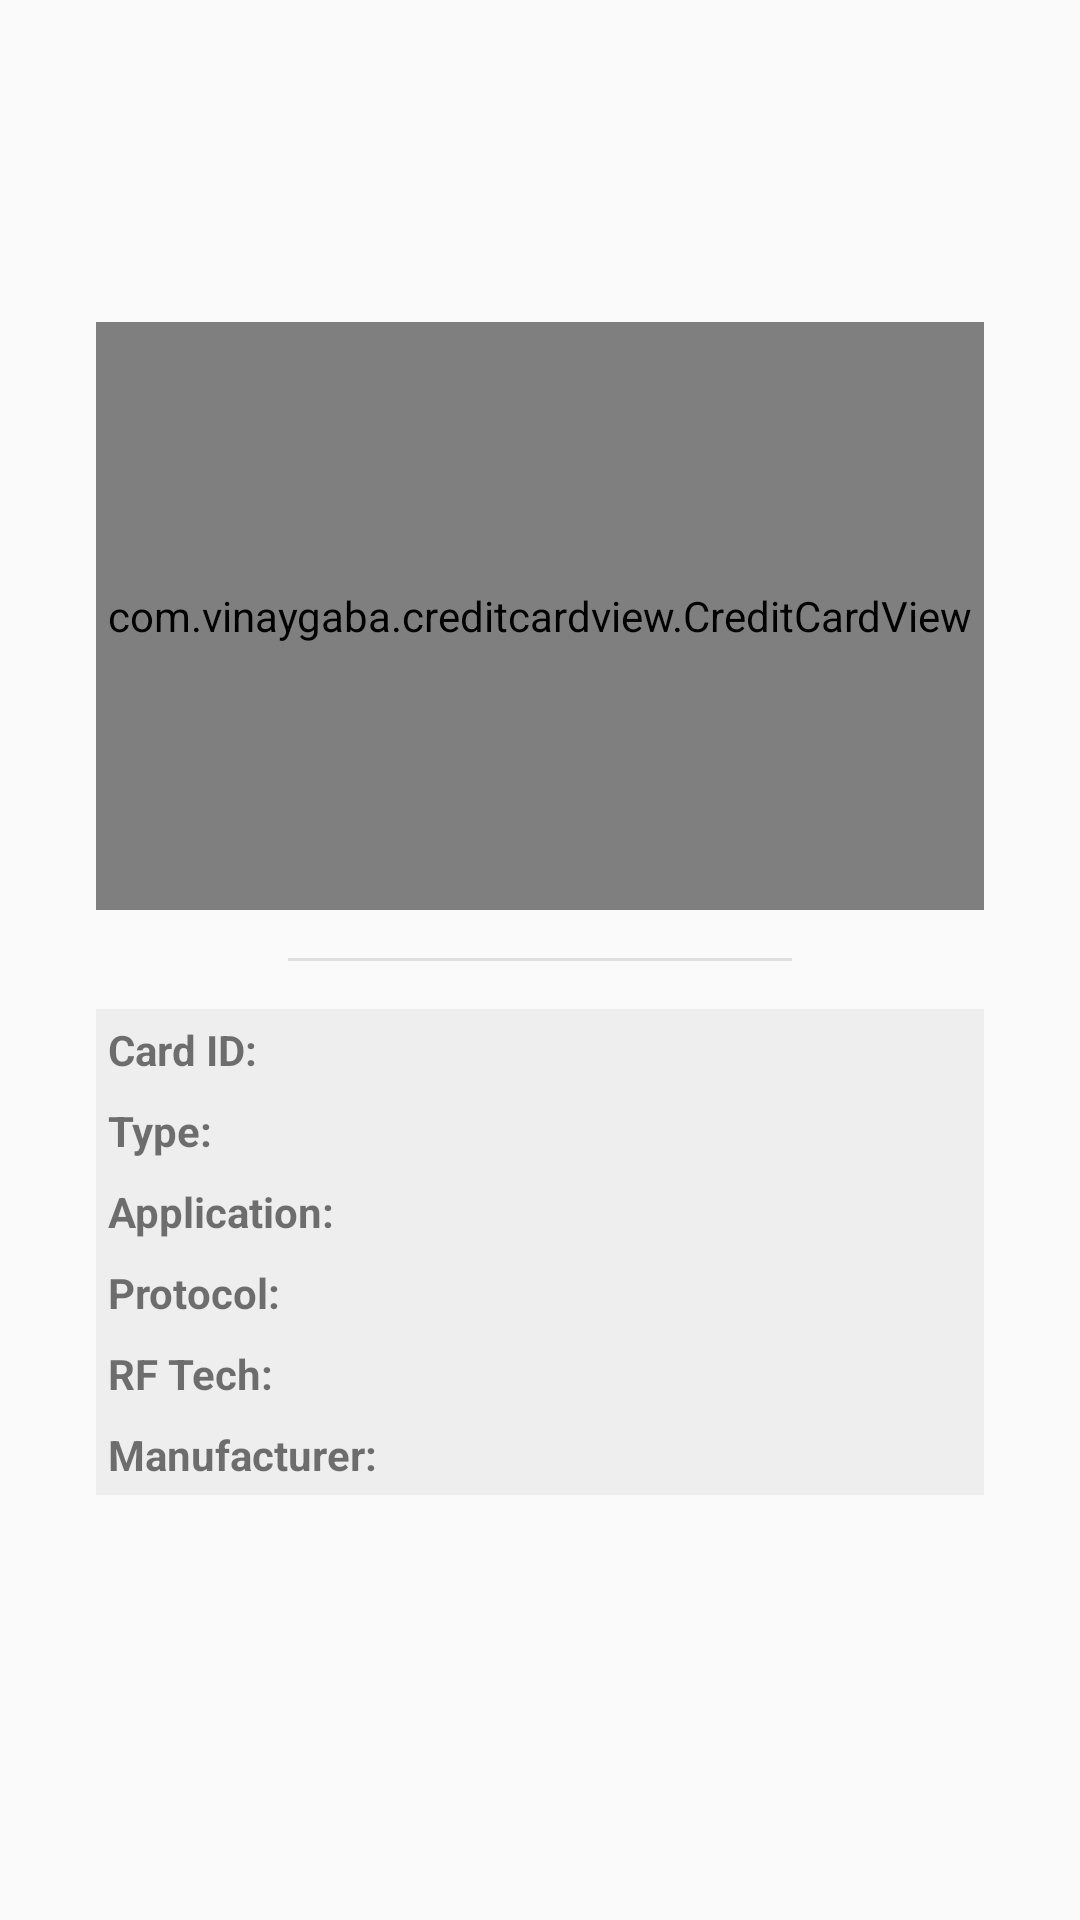

Android layout source for this screen:
<!-- AndroidManifest.xml: application theme AppTheme -->
<!-- res/layout/fragment_card_info.xml -->
<?xml version="1.0" encoding="utf-8"?>
<RelativeLayout xmlns:android="http://schemas.android.com/apk/res/android"
                xmlns:app="http://schemas.android.com/apk/res-auto"
                android:layout_width="match_parent"
                android:layout_height="match_parent">

    <View
            android:id="@+id/card_info_divider"
            android:layout_width="match_parent"
            android:layout_height="1dp"
            android:background="@color/grey_300"
            android:layout_marginLeft="96dp"
            android:layout_marginRight="96dp"
            android:layout_centerInParent="true"/>


    <com.vinaygaba.creditcardview.CreditCardView
            android:id="@+id/card_preview"
            android:layout_width="match_parent"
            android:layout_height="196dp"
            android:background="@drawable/cardbackground_plain"
            android:layout_above="@id/card_info_divider"
            android:layout_marginLeft="32dp"
            android:layout_marginRight="32dp"
            android:layout_marginBottom="16dp"
            app:isEditable="false"/>

    <LinearLayout
            android:layout_width="match_parent"
            android:layout_height="wrap_content"
            android:layout_marginTop="16dp"
            android:layout_marginRight="32dp"
            android:layout_marginLeft="32dp"
            android:layout_below="@id/card_info_divider"
            android:orientation="vertical"
            android:background="@color/grey_200">
        <LinearLayout
                android:layout_width="match_parent"
                android:layout_height="wrap_content"
                android:orientation="horizontal"
                android:padding="4dp">
            <TextView
                    android:layout_width="0dp"
                    android:layout_height="wrap_content"
                    android:layout_weight="1"
                    android:text="@string/card_info_id_label"
                    android:textSize="14sp"
                    android:textStyle="bold"/>

            <TextView
                    android:id="@+id/card_info_id"
                    android:layout_width="0dp"
                    android:layout_height="wrap_content"
                    android:layout_weight="2"
                    android:textSize="14sp"/>
        </LinearLayout>

        <LinearLayout
                android:layout_width="match_parent"
                android:layout_height="wrap_content"
                android:orientation="horizontal"
                android:padding="4dp">
            <TextView
                    android:layout_width="0dp"
                    android:layout_height="wrap_content"
                    android:layout_weight="1"
                    android:text="@string/card_info_type_label"
                    android:textSize="14sp"
                    android:textStyle="bold"/>

            <TextView
                    android:id="@+id/card_info_type"
                    android:layout_width="0dp"
                    android:layout_height="wrap_content"
                    android:layout_weight="2"
                    android:textSize="14sp"/>
        </LinearLayout>

        <LinearLayout
                android:layout_width="match_parent"
                android:layout_height="wrap_content"
                android:orientation="horizontal"
                android:padding="4dp">
            <TextView
                    android:layout_width="0dp"
                    android:layout_height="wrap_content"
                    android:layout_weight="1"
                    android:text="@string/card_info_application_label"
                    android:textSize="14sp"
                    android:textStyle="bold"/>

            <TextView
                    android:id="@+id/card_info_application"
                    android:layout_width="0dp"
                    android:layout_height="wrap_content"
                    android:layout_weight="2"
                    android:textSize="14sp"/>
        </LinearLayout>

        <LinearLayout
                android:layout_width="match_parent"
                android:layout_height="wrap_content"
                android:orientation="horizontal"
                android:padding="4dp">
            <TextView
                    android:layout_width="0dp"
                    android:layout_height="wrap_content"
                    android:layout_weight="1"
                    android:text="@string/card_info_proto_label"
                    android:textSize="14sp"
                    android:textStyle="bold"/>

            <TextView
                    android:id="@+id/card_info_protocol"
                    android:layout_width="0dp"
                    android:layout_height="wrap_content"
                    android:layout_weight="2"
                    android:textSize="14sp"/>
        </LinearLayout>
        <LinearLayout
                android:layout_width="match_parent"
                android:layout_height="wrap_content"
                android:orientation="horizontal"
                android:padding="4dp">
            <TextView
                    android:layout_width="0dp"
                    android:layout_height="wrap_content"
                    android:layout_weight="1"
                    android:text="@string/card_info_rf_label"
                    android:textSize="14sp"
                    android:textStyle="bold"/>

            <TextView
                    android:id="@+id/card_info_rf"
                    android:layout_width="0dp"
                    android:layout_height="wrap_content"
                    android:layout_weight="2"
                    android:textSize="14sp"/>
        </LinearLayout>

        <LinearLayout
                android:layout_width="match_parent"
                android:layout_height="wrap_content"
                android:orientation="horizontal"
                android:padding="4dp">
            <TextView
                    android:layout_width="0dp"
                    android:layout_height="wrap_content"
                    android:layout_weight="1"
                    android:text="@string/card_info_manufacturer"
                    android:textSize="14sp"
                    android:textStyle="bold"/>

            <TextView
                    android:id="@+id/card_info_manu"
                    android:layout_width="0dp"
                    android:layout_height="wrap_content"
                    android:layout_weight="2"
                    android:textSize="14sp"/>
        </LinearLayout>

    </LinearLayout>

</RelativeLayout>
<!-- resources referenced by this layout -->
<resources>
  <color name="grey_200">#eeeeee</color>
  <color name="grey_300">#e0e0e0</color>
  <string name="card_info_application_label">Application:</string>
  <string name="card_info_id_label">Card ID:</string>
  <string name="card_info_manufacturer">Manufacturer:</string>
  <string name="card_info_proto_label">Protocol:</string>
  <string name="card_info_rf_label">RF Tech:</string>
  <string name="card_info_type_label">Type:</string>
  <style name="AppTheme" parent="AppBaseTheme" />
  <style name="AppBaseTheme" parent="Theme.AppCompat.Light.NoActionBar">
          <item name="colorPrimary">@color/colorPrimary</item>
          <item name="colorPrimaryDark">@color/colorPrimaryDark</item>
          <item name="colorAccent">@color/colorAccent</item>
          <item name="android:textColorPrimary">@color/white</item>
      </style>
  <color name="colorPrimary">@color/indigo_500</color>
  <color name="colorPrimaryDark">@color/indigo_700</color>
  <color name="colorAccent">@color/pink_500</color>
  <color name="white">#ffffff</color>
  <color name="indigo_500">#3f51b5</color>
  <color name="indigo_700">#303f9f</color>
  <color name="pink_500">#e91e63</color>
</resources>
